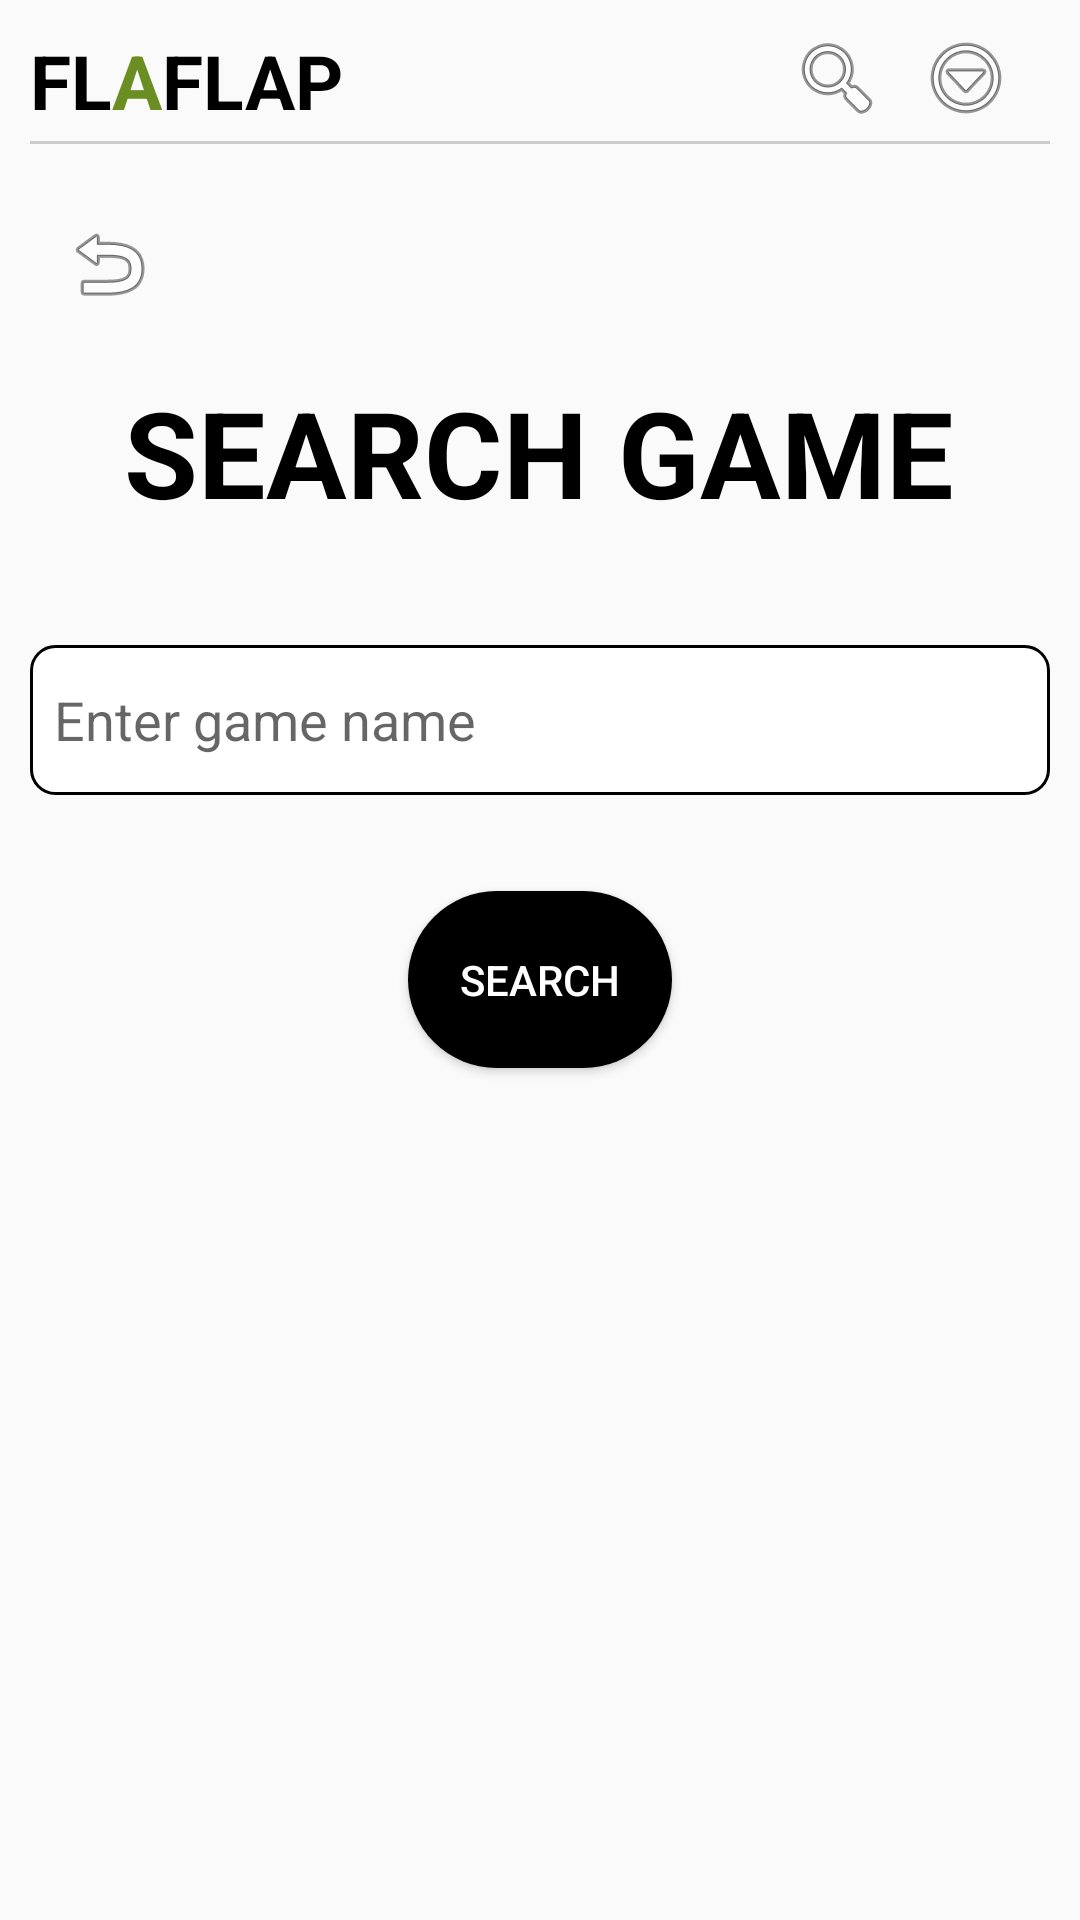

Layout XML and referenced resources for this Android screen:
<!-- AndroidManifest.xml: application theme Theme.FLAPFLAP -->
<!-- res/layout/activity_search.xml -->
<?xml version="1.0" encoding="utf-8"?>
<androidx.constraintlayout.widget.ConstraintLayout xmlns:android="http://schemas.android.com/apk/res/android"
    xmlns:app="http://schemas.android.com/apk/res-auto"
    xmlns:tools="http://schemas.android.com/tools"
    android:layout_width="match_parent"
    android:layout_height="match_parent"
    android:fitsSystemWindows="true">

    <include
        android:id="@+id/toolbar"
        layout="@layout/view_toolbar" />

    <TextView
        android:id="@+id/titleText"
        android:layout_width="wrap_content"
        android:layout_height="wrap_content"
        android:layout_gravity="center_horizontal"
        android:text="SEARCH GAME"
        android:textSize="40sp"
        android:textStyle="bold"
        app:layout_constraintBottom_toTopOf="@+id/searchEditText"
        app:layout_constraintEnd_toEndOf="parent"
        app:layout_constraintHorizontal_bias="0.496"
        app:layout_constraintStart_toStartOf="parent"
        app:layout_constraintTop_toTopOf="parent"
        android:textColor="@color/black"
        app:layout_constraintVertical_bias="0.767" />

    <ImageButton
        android:id="@+id/backButton"
        android:layout_width="59dp"
        android:layout_height="56dp"
        android:layout_marginTop="60dp"
        android:background="@android:color/transparent"
        android:contentDescription="Back"
        android:src="@android:drawable/ic_menu_revert"
        app:layout_constraintEnd_toEndOf="parent"
        app:layout_constraintHorizontal_bias="0.022"
        app:layout_constraintStart_toStartOf="parent"
        app:layout_constraintTop_toTopOf="parent" />

    <EditText
        android:id="@+id/searchEditText"
        android:layout_width="340dp"
        android:layout_height="50dp"
        android:layout_marginBottom="32dp"
        android:layout_weight="1"
        android:background="@drawable/edit_text_border"
        android:hint="Enter game name"
        android:padding="8dp"
        app:layout_constraintBottom_toTopOf="@+id/searchButton"
        app:layout_constraintEnd_toEndOf="parent"
        app:layout_constraintHorizontal_bias="0.492"
        app:layout_constraintStart_toStartOf="parent" />

    <Button
        android:id="@+id/searchButton"
        android:layout_width="wrap_content"
        android:layout_height="59dp"
        android:layout_marginBottom="284dp"
        android:paddingStart="16dp"
        android:paddingEnd="16dp"
        android:text="Search"
        android:background="@drawable/btn_black"
        android:textColor="#FFFFFF"
        app:layout_constraintBottom_toBottomOf="parent"
        app:layout_constraintEnd_toEndOf="parent"
        app:layout_constraintStart_toStartOf="parent" />
</androidx.constraintlayout.widget.ConstraintLayout>
<!-- res/layout/view_toolbar.xml (included above) -->
<?xml version="1.0" encoding="utf-8"?>
<RelativeLayout xmlns:android="http://schemas.android.com/apk/res/android"
    xmlns:tools="http://schemas.android.com/tools"
    android:layout_width="match_parent"
    android:layout_height="58sp"
    android:padding="10dp">
    <LinearLayout
        android:layout_width="wrap_content"
        android:layout_height="wrap_content"
        android:orientation="horizontal"
        android:id="@+id/title">
        <TextView
            android:layout_width="wrap_content"
            android:layout_height="wrap_content"
            android:text="FL"
            android:textColor="#000000"
            android:textSize="25sp"
            android:textStyle="bold" />
        <TextView
            android:layout_width="wrap_content"
            android:layout_height="wrap_content"
            android:text="A"
            android:textColor="@color/green"
            android:textSize="25sp"
            android:textStyle="bold" />
        <TextView
            android:layout_width="wrap_content"
            android:layout_height="wrap_content"
            android:text="FLAP"
            android:textColor="#000000"
            android:textSize="25sp"
            android:textStyle="bold" />
    </LinearLayout>


    <ImageButton
        android:id="@+id/search_button"
        android:layout_width="wrap_content"
        android:layout_height="wrap_content"
        android:layout_marginEnd="11dp"
        android:layout_toStartOf="@+id/menu_button"
        android:background="?attr/selectableItemBackgroundBorderless"
        android:contentDescription="Search"
        android:src="@android:drawable/ic_menu_search"
        tools:ignore="TouchTargetSizeCheck" />

    <ImageButton
        android:id="@+id/menu_button"
        android:layout_width="wrap_content"
        android:layout_height="wrap_content"
        android:layout_alignParentEnd="true"
        android:layout_marginEnd="12dp"
        android:background="?attr/selectableItemBackgroundBorderless"
        android:contentDescription="Menu"
        android:src="@android:drawable/ic_menu_more"
        tools:ignore="TouchTargetSizeCheck" />

    <View
        android:layout_width="match_parent"
        android:layout_height="1dp"
        android:layout_alignParentBottom="true"
        android:layout_marginTop="62dp"
        android:layout_marginBottom="0dp"
        android:background="#CCCCCC" />
</RelativeLayout>
<!-- resources referenced by this layout -->
<resources>
  <color name="black">#FF000000</color>
  <color name="green">#FF6B8E23</color>
  <!-- drawable btn_black (drawable) -->
  <?xml version="1.0" encoding="utf-8"?>
  <shape
      xmlns:android="http://schemas.android.com/apk/res/android"
      android:shape="rectangle">
  
      
      <corners android:radius="100dp"/>
  
      
      <solid android:color="@color/black"/>
  
  </shape>
  <!-- drawable edit_text_border (drawable) -->
  <?xml version="1.0" encoding="utf-8"?>
  <shape xmlns:android="http://schemas.android.com/apk/res/android">
      <solid android:color="#FFFFFF" /> 
      <stroke
          android:width="1dp"
          android:color="#000000" /> 
      <corners
          android:radius="8dp" /> 
  </shape>
  <style name="Theme.FLAPFLAP" parent="Base.Theme.FLAPFLAP" />
  <style name="Base.Theme.FLAPFLAP" parent="Theme.MaterialComponents.Light.NoActionBar.Bridge">
          <item name="colorPrimary">@color/green</item>
          
          
      </style>
</resources>
